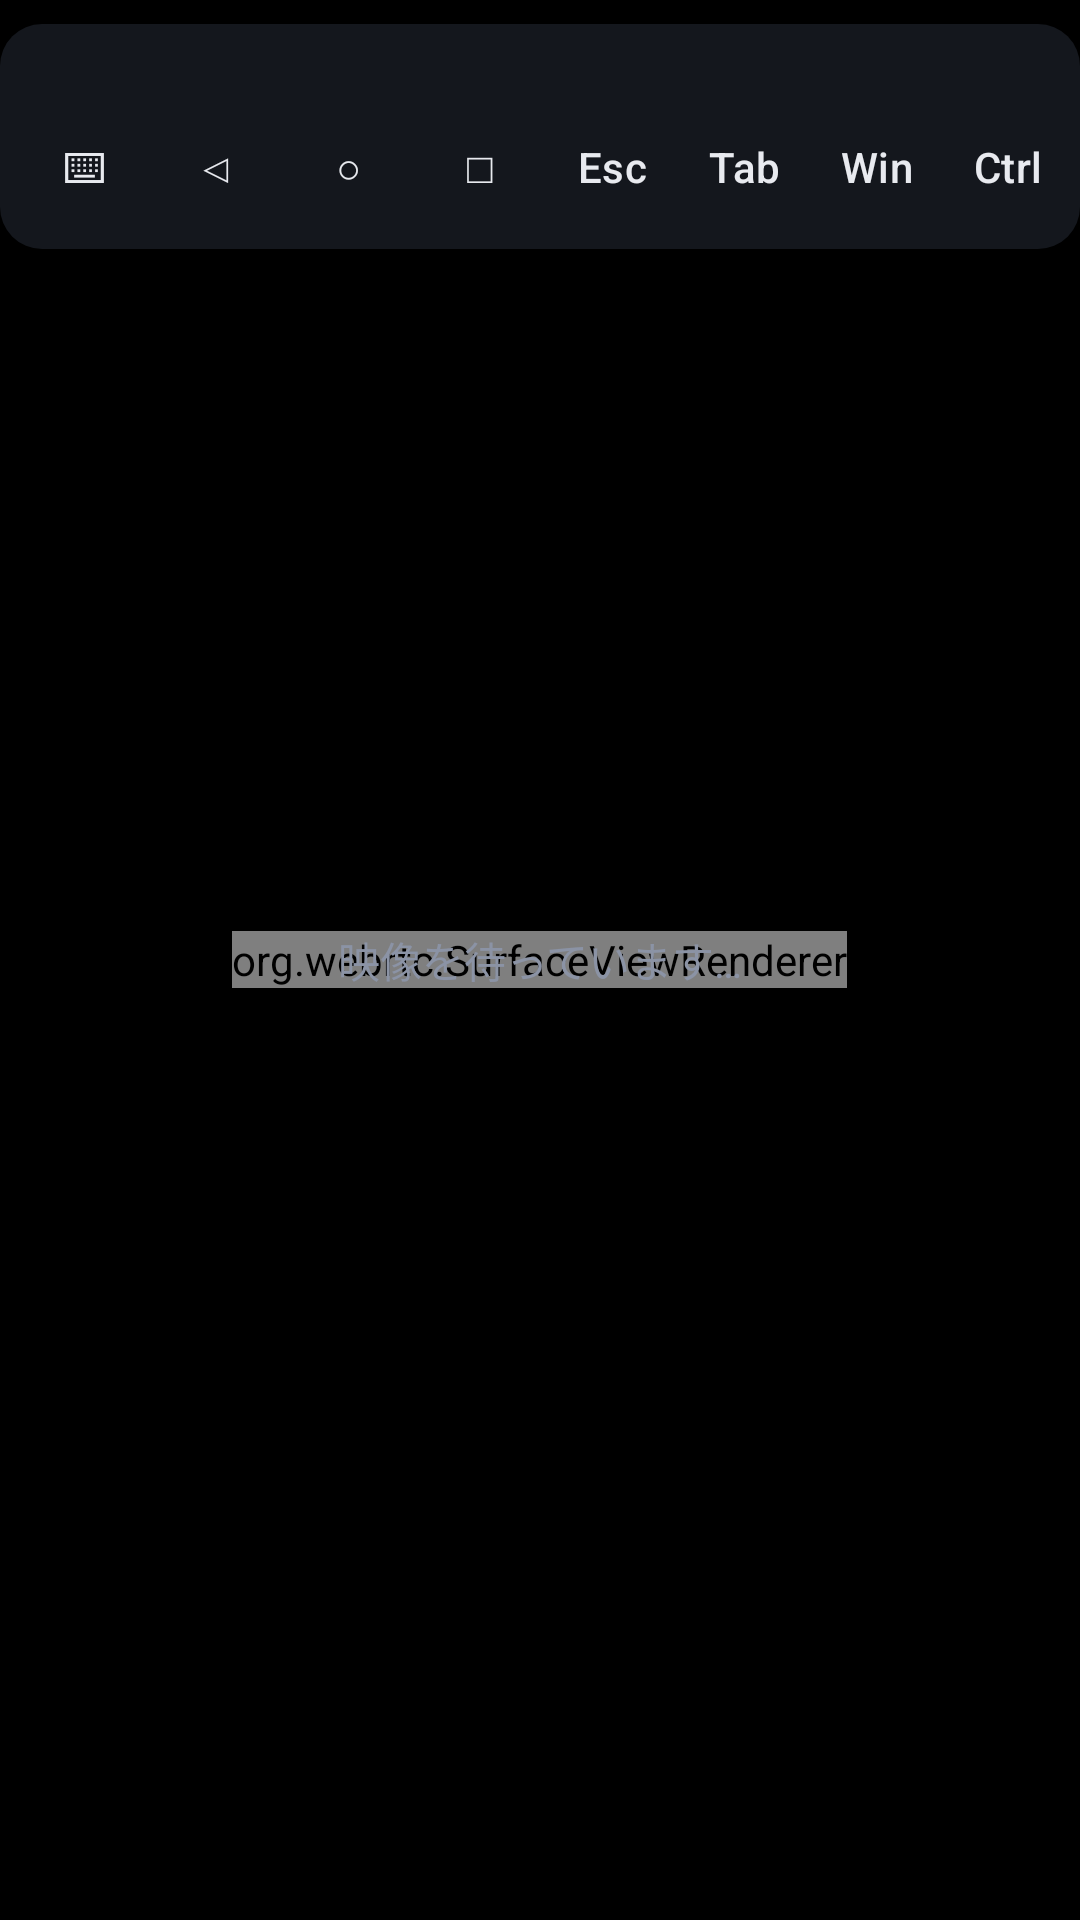

Produce the Android XML layout that renders to this screen, including the resource entries it uses.
<!-- AndroidManifest.xml: activity theme Theme.AnyLink.Fullscreen -->
<!-- res/layout/activity_viewer.xml -->
<?xml version="1.0" encoding="utf-8"?>
<FrameLayout xmlns:android="http://schemas.android.com/apk/res/android"
    android:id="@+id/root"
    android:layout_width="match_parent"
    android:layout_height="match_parent"
    android:background="#000000">

    <org.webrtc.SurfaceViewRenderer
        android:id="@+id/renderer"
        android:layout_width="wrap_content"
        android:layout_height="wrap_content"
        android:layout_gravity="center" />

    
    <View
        android:id="@+id/touchLayer"
        android:layout_width="match_parent"
        android:layout_height="match_parent" />

    <TextView
        android:id="@+id/stageMsg"
        android:layout_width="wrap_content"
        android:layout_height="wrap_content"
        android:layout_gravity="center"
        android:text="映像を待っています…"
        android:textColor="@color/sub" />

    
    <EditText
        android:id="@+id/kbInput"
        android:layout_width="1dp"
        android:layout_height="1dp"
        android:alpha="0"
        android:imeOptions="actionSend|flagNoExtractUi"
        android:inputType="text"
        android:singleLine="true" />

    
    <LinearLayout
        android:id="@+id/toolbar"
        android:layout_width="wrap_content"
        android:layout_height="wrap_content"
        android:layout_gravity="top|center_horizontal"
        android:layout_marginTop="8dp"
        android:background="@drawable/toolbar_bg"
        android:orientation="vertical"
        android:padding="6dp">

        <LinearLayout
            android:layout_width="wrap_content"
            android:layout_height="wrap_content"
            android:gravity="center_vertical"
            android:orientation="horizontal"
            android:paddingHorizontal="8dp">

            <TextView
                android:id="@+id/title"
                android:layout_width="wrap_content"
                android:layout_height="wrap_content"
                android:maxWidth="220dp"
                android:singleLine="true"
                android:textColor="@color/text"
                android:textStyle="bold" />

            <TextView
                android:id="@+id/stats"
                android:layout_width="wrap_content"
                android:layout_height="wrap_content"
                android:layout_marginStart="8dp"
                android:singleLine="true"
                android:textColor="@color/sub"
                android:textSize="11sp" />
        </LinearLayout>

        <HorizontalScrollView
            android:layout_width="wrap_content"
            android:layout_height="wrap_content"
            android:scrollbars="none">

            <LinearLayout
                android:layout_width="wrap_content"
                android:layout_height="wrap_content"
                android:orientation="horizontal">

                <Button android:id="@+id/btnKeyboard" style="@style/ToolBtn" android:text="⌨" />
                <Button android:id="@+id/btnBack" style="@style/ToolBtn" android:text="◁" />
                <Button android:id="@+id/btnHome" style="@style/ToolBtn" android:text="○" />
                <Button android:id="@+id/btnRecents" style="@style/ToolBtn" android:text="□" />
                <Button android:id="@+id/btnEsc" style="@style/ToolBtn" android:text="Esc" />
                <Button android:id="@+id/btnTab" style="@style/ToolBtn" android:text="Tab" />
                <Button android:id="@+id/btnWin" style="@style/ToolBtn" android:text="Win" />
                <Button android:id="@+id/btnCtrl" style="@style/ToolBtn" android:text="Ctrl" />
                <Button android:id="@+id/btnRight" style="@style/ToolBtn" android:text="右ｸﾘｯｸ" />
                <Button android:id="@+id/btnClipSend" style="@style/ToolBtn" android:text="📋→" />
                <Button android:id="@+id/btnClipGet" style="@style/ToolBtn" android:text="←📋" />
                <Button android:id="@+id/btnHide" style="@style/ToolBtn" android:text="▲" />
                <Button
                    android:id="@+id/btnDisconnect"
                    style="@style/ToolBtn"
                    android:text="切断"
                    android:textColor="@color/danger" />
            </LinearLayout>
        </HorizontalScrollView>
    </LinearLayout>

    
    <TextView
        android:id="@+id/showToolbar"
        android:layout_width="56dp"
        android:layout_height="22dp"
        android:layout_gravity="top|center_horizontal"
        android:background="@drawable/toolbar_bg"
        android:gravity="center"
        android:text="▼"
        android:textColor="@color/text"
        android:textSize="11sp"
        android:visibility="gone" />
</FrameLayout>
<!-- resources referenced by this layout -->
<resources>
  <color name="danger">#EF4B4B</color>
  <color name="sub">#8B93A5</color>
  <color name="text">#E8EAEF</color>
  <!-- drawable toolbar_bg (drawable) -->
  <?xml version="1.0" encoding="utf-8"?>
  <shape xmlns:android="http://schemas.android.com/apk/res/android" android:shape="rectangle">
      <solid android:color="#E6171A21" />
      <corners android:radius="14dp" />
  </shape>
  <style name="ToolBtn" parent="Widget.Material3.Button.TextButton">
          <item name="android:layout_width">wrap_content</item>
          <item name="android:layout_height">44dp</item>
          <item name="android:minWidth">44dp</item>
          <item name="android:paddingStart">10dp</item>
          <item name="android:paddingEnd">10dp</item>
          <item name="android:textColor">@color/text</item>
          <item name="android:textSize">14sp</item>
      </style>
  <style name="Theme.AnyLink.Fullscreen" parent="Theme.AnyLink">
          <item name="android:windowBackground">#000000</item>
          <item name="android:windowFullscreen">true</item>
          <item name="android:windowLayoutInDisplayCutoutMode">shortEdges</item>
      </style>
  <style name="Theme.AnyLink" parent="Theme.Material3.Dark.NoActionBar">
          <item name="colorPrimary">@color/accent</item>
          <item name="colorOnPrimary">#FFFFFF</item>
          <item name="android:windowBackground">@color/bg</item>
          <item name="android:statusBarColor">@color/bg</item>
          <item name="android:navigationBarColor">@color/bg</item>
          <item name="colorSurface">@color/panel</item>
      </style>
  <color name="accent">#3D7BFF</color>
  <color name="bg">#0F1115</color>
  <color name="panel">#171A21</color>
</resources>
